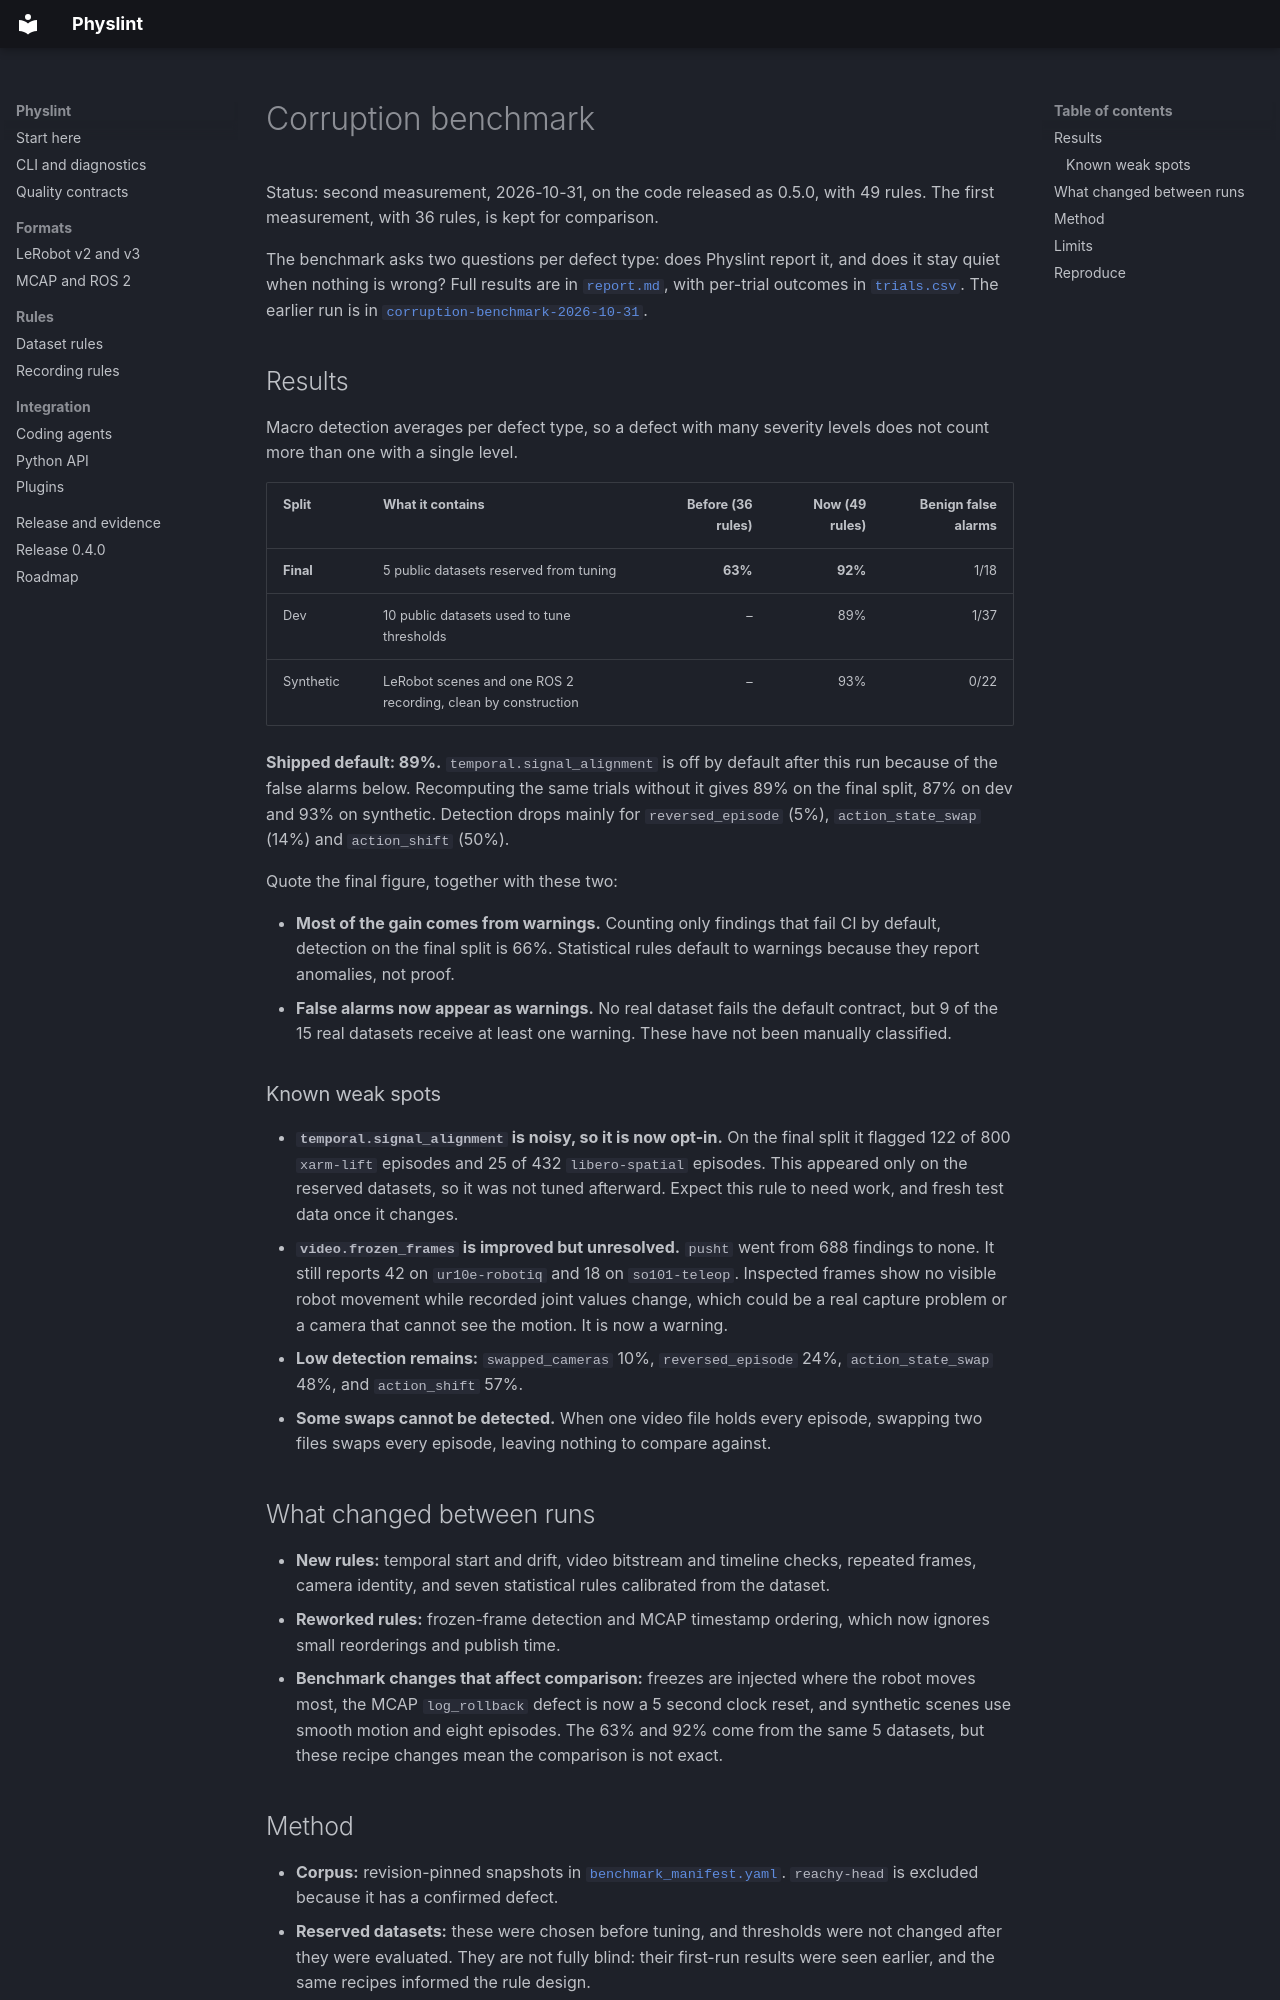

repository: pranayjoshi/physlint · page: validation/corruption-benchmark/index.html · generator: mkdocs

# Corruption benchmark

Status: second measurement, 2026-10-31, on the code released as 0.5.0, with 49 rules. The first measurement, with 36 rules, is kept for comparison.

The benchmark asks two questions per defect type: does Physlint report it, and does it stay quiet when nothing is wrong? Full results are in [`report.md`](../../validation/reports/corruption-benchmark-2026-10-31-v2/report.md), with per-trial outcomes in [`trials.csv`](../../validation/reports/corruption-benchmark-2026-10-31-v2/trials.csv). The earlier run is in [`corruption-benchmark-2026-10-31`](../../validation/reports/corruption-benchmark-2026-10-31/report.md).

## Results

Macro detection averages per defect type, so a defect with many severity levels does not count more than one with a single level.

| Split | What it contains | Before (36 rules) | Now (49 rules) | Benign false alarms |
|---|---|---:|---:|---:|
| **Final** | 5 public datasets reserved from tuning | **63%** | **92%** | 1/18 |
| Dev | 10 public datasets used to tune thresholds | – | 89% | 1/37 |
| Synthetic | LeRobot scenes and one ROS 2 recording, clean by construction | – | 93% | 0/22 |

**Shipped default: 89%.** `temporal.signal_alignment` is off by default after this run because of the false alarms below. Recomputing the same trials without it gives 89% on the final split, 87% on dev and 93% on synthetic. Detection drops mainly for `reversed_episode` (5%), `action_state_swap` (14%) and `action_shift` (50%).

Quote the final figure, together with these two:

- **Most of the gain comes from warnings.** Counting only findings that fail CI by default, detection on the final split is 66%. Statistical rules default to warnings because they report anomalies, not proof.
- **False alarms now appear as warnings.** No real dataset fails the default contract, but 9 of the 15 real datasets receive at least one warning. These have not been manually classified.

### Known weak spots

- **`temporal.signal_alignment` is noisy, so it is now opt-in.** On the final split it flagged 122 of 800 `xarm-lift` episodes and 25 of 432 `libero-spatial` episodes. This appeared only on the reserved datasets, so it was not tuned afterward. Expect this rule to need work, and fresh test data once it changes.
- **`video.frozen_frames` is improved but unresolved.** `pusht` went from 688 findings to none. It still reports 42 on `ur10e-robotiq` and 18 on `so101-teleop`. Inspected frames show no visible robot movement while recorded joint values change, which could be a real capture problem or a camera that cannot see the motion. It is now a warning.
- **Low detection remains:** `swapped_cameras` 10%, `reversed_episode` 24%, `action_state_swap` 48%, and `action_shift` 57%.
- **Some swaps cannot be detected.** When one video file holds every episode, swapping two files swaps every episode, leaving nothing to compare against.

## What changed between runs

- **New rules:** temporal start and drift, video bitstream and timeline checks, repeated frames, camera identity, and seven statistical rules calibrated from the dataset.
- **Reworked rules:** frozen-frame detection and MCAP timestamp ordering, which now ignores small reorderings and publish time.
- **Benchmark changes that affect comparison:** freezes are injected where the robot moves most, the MCAP `log_rollback` defect is now a 5 second clock reset, and synthetic scenes use smooth motion and eight episodes. The 63% and 92% come from the same 5 datasets, but these recipe changes mean the comparison is not exact.
